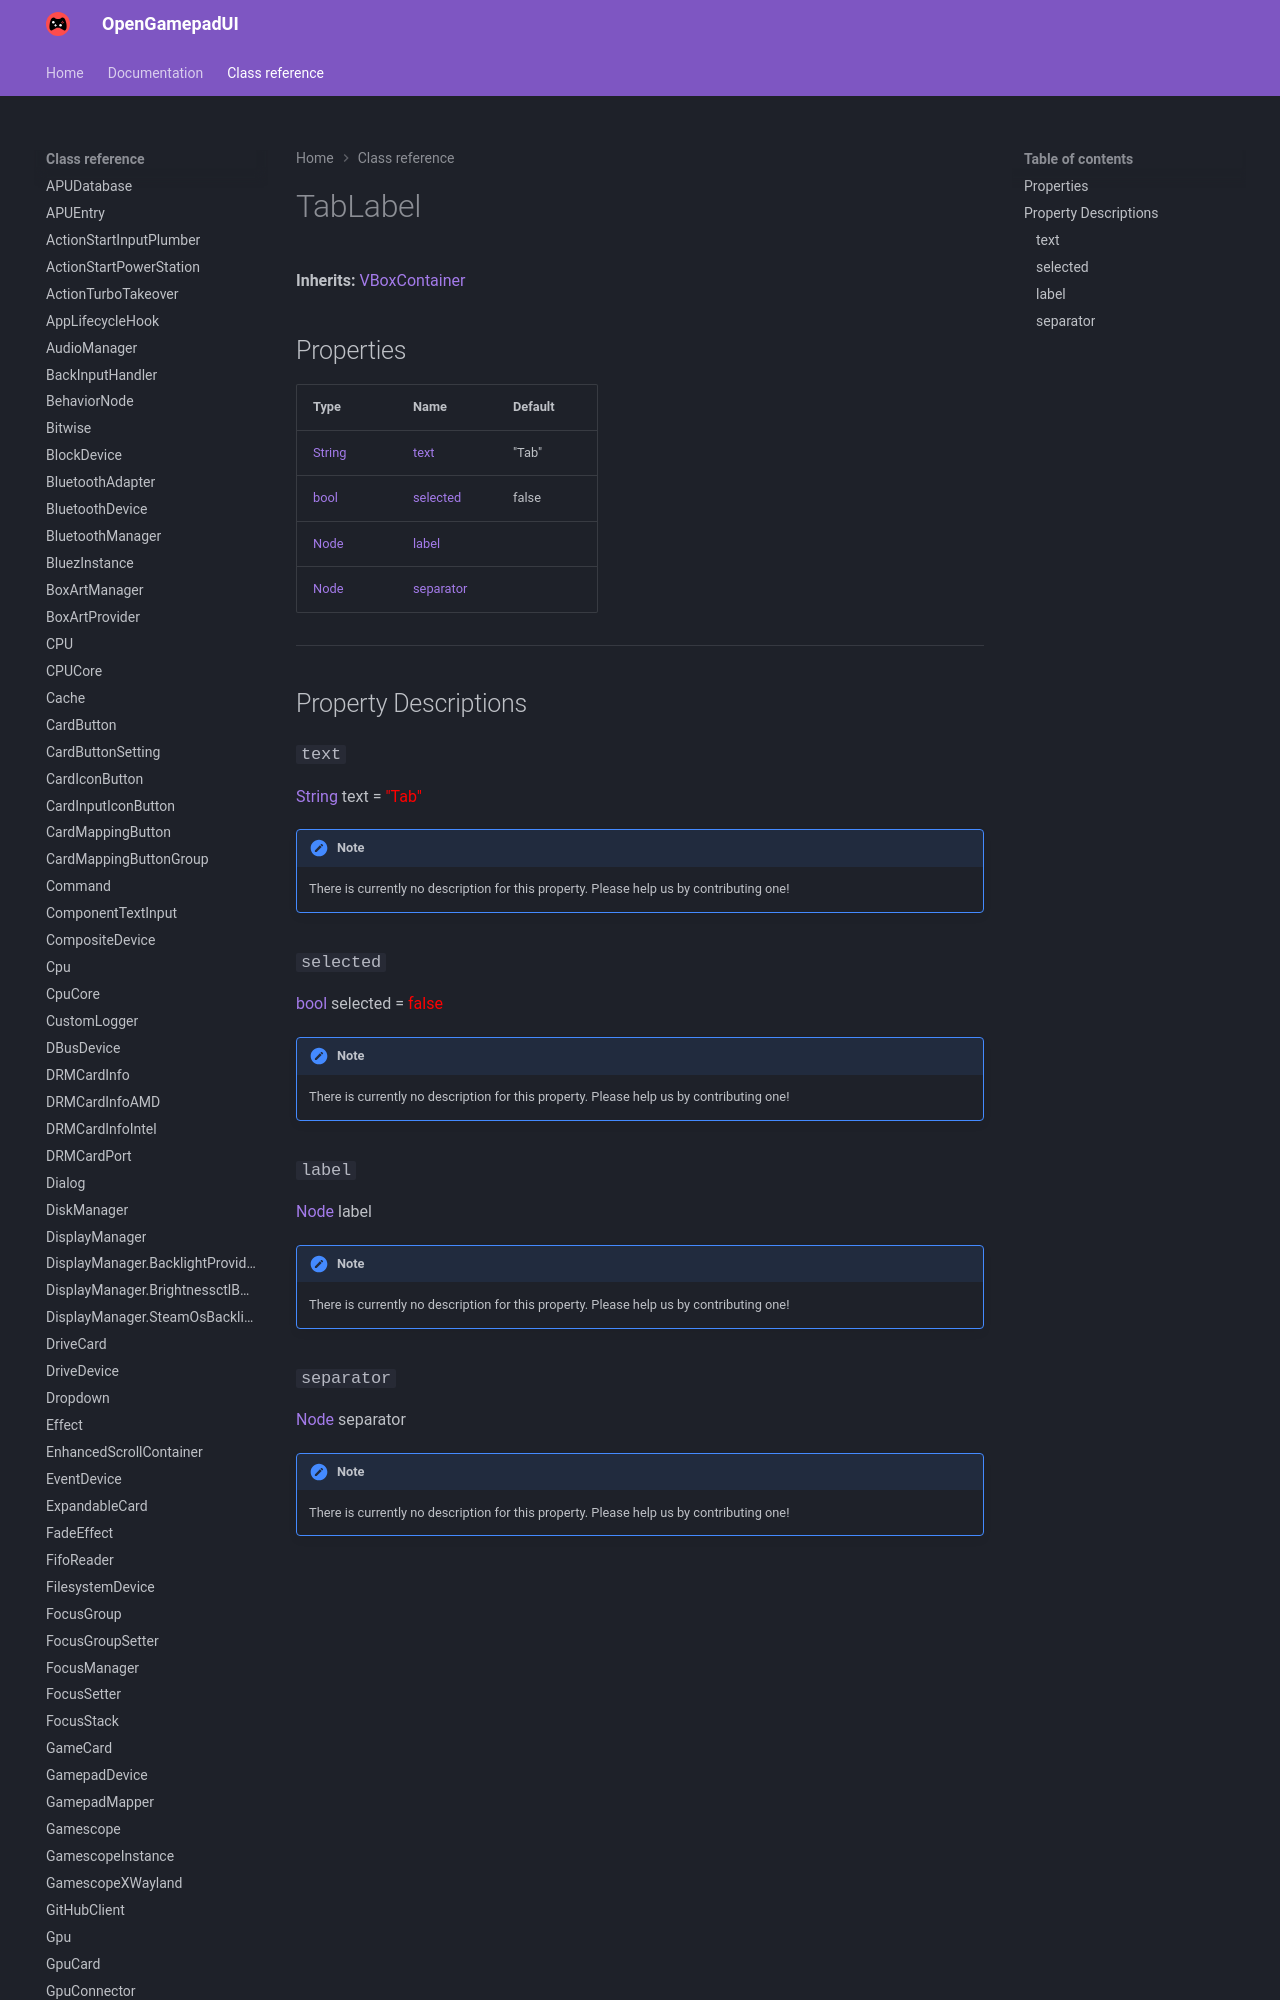

repository: ShadowBlip/OpenGamepadUI · page: class-reference/TabLabel/index.html · generator: mkdocs

# TabLabel

**Inherits:** [VBoxContainer](https://docs.godotengine.org/en/stable/classes/class_vboxcontainer.html)


## Properties

| Type | Name | Default |
| ---- | ---- | ------- |
| [String](https://docs.godotengine.org/en/stable/classes/class_string.html) | [text](./#text) | "Tab" |
| [bool](https://docs.godotengine.org/en/stable/classes/class_bool.html) | [selected](./#selected) | false |
| [Node](https://docs.godotengine.org/en/stable/classes/class_node.html) |
